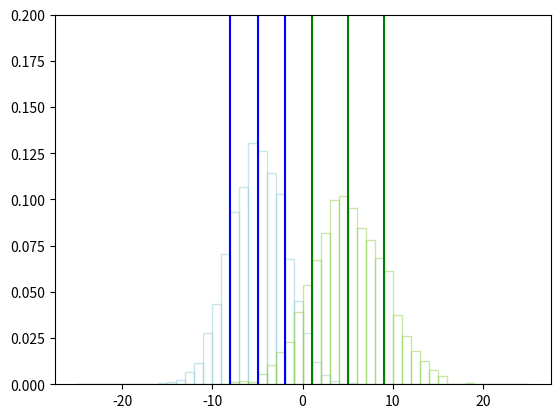
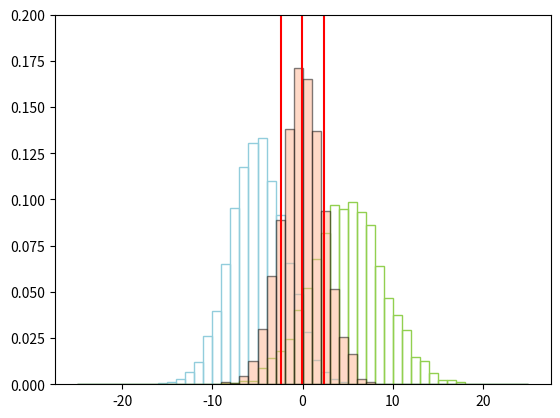
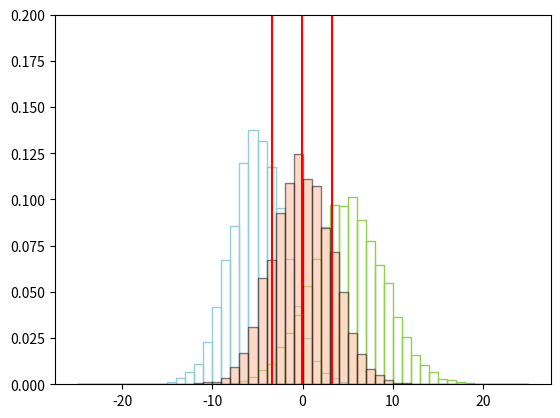
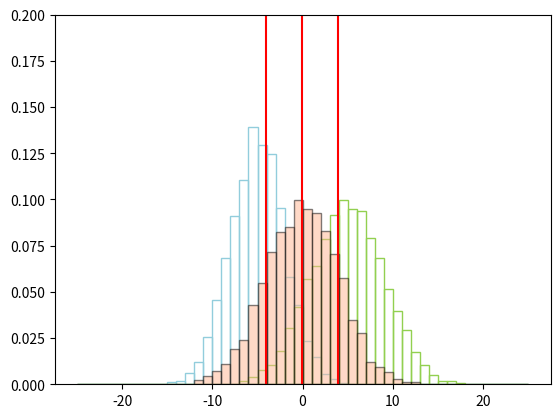
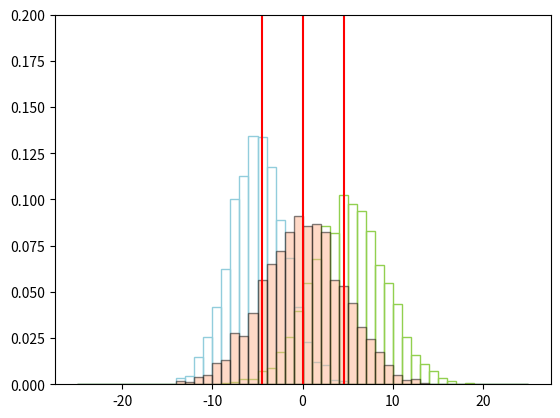
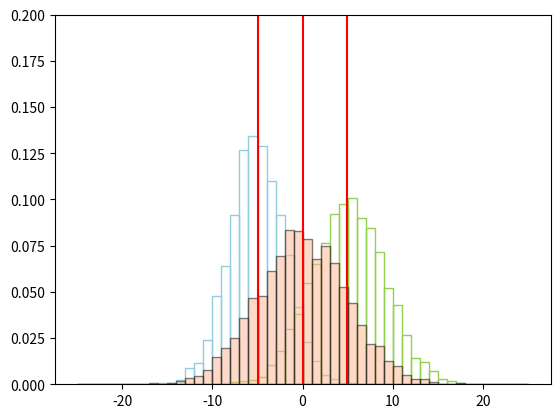
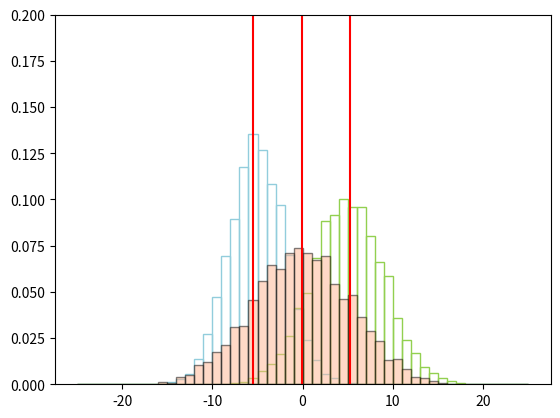
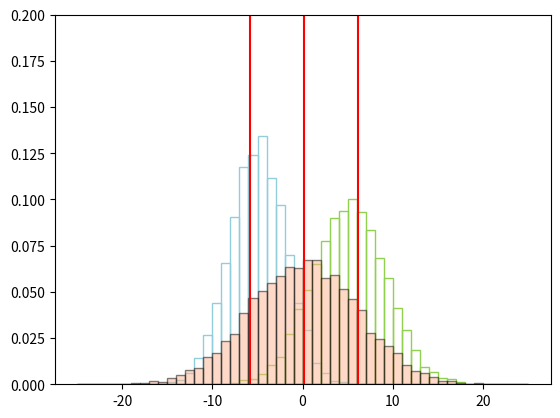
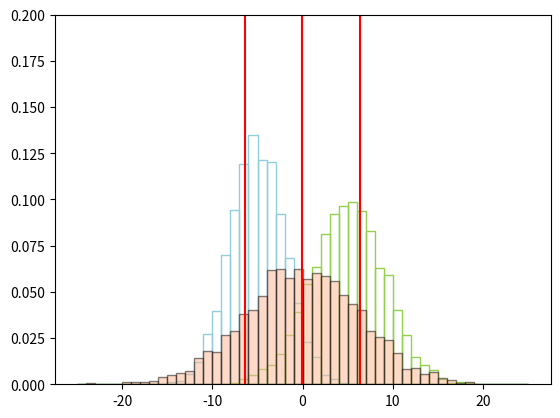
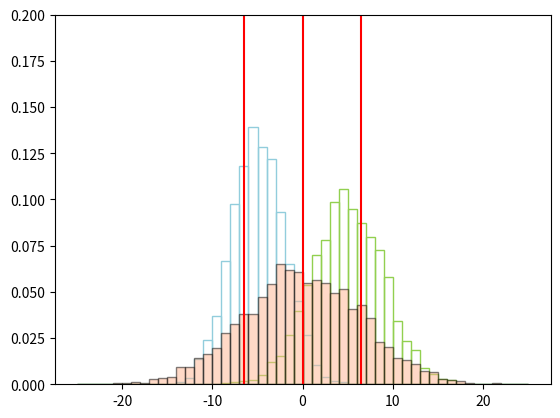

Write Python code to recreate these figures, in order.

###############
# Authored by Weisheng Jiang
# Book 5  |  From Basic Arithmetic to Machine Learning
# Published and copyrighted by Tsinghua University Press
# Beijing, China, 2022
###############

import numpy as np
import matplotlib.pyplot as plt

mu_X1, sigma_X1 = -5, 3
mu_X2, sigma_X2 =  5, 4

rho = 0.5

MU =    [mu_X1, mu_X2]
SIGMA = [[sigma_X1**2, sigma_X1*sigma_X2*rho],
         [sigma_X1*sigma_X2*rho, sigma_X2**2]]

X_12 = np.random.multivariate_normal(MU, SIGMA, 5000)
X1 = X_12[:,0]
X2 = X_12[:,1]

fig, ax = plt.subplots()

plt.hist(X1,bins = 50, range = [-25,25], 
         density = True, facecolor="None",
         edgecolor = '#92CDDC',alpha = 0.5)

plt.axvline(x = mu_X1, color = 'b')
plt.axvline(x = mu_X1 - sigma_X1, color = 'b')
plt.axvline(x = mu_X1 + sigma_X1, color = 'b')

plt.hist(X2,bins = 50, range = [-25,25], 
         density = True, facecolor="None",
         edgecolor = '#92D050',alpha = 0.5)

plt.axvline(x = mu_X2, color = 'g')
plt.axvline(x = mu_X2 - sigma_X2, color = 'g')
plt.axvline(x = mu_X2 + sigma_X2, color = 'g')

plt.ylim(0,0.2)

#%% Y = X1 + X2

for rho in [-0.8, -0.6, -0.4, -0.2, 0, 0.2, 0.4, 0.6, 0.8]:

    MU =    [mu_X1, mu_X2]
    SIGMA = [[sigma_X1**2, sigma_X1*sigma_X2*rho],
             [sigma_X1*sigma_X2*rho, sigma_X2**2]]

    X_12 = np.random.multivariate_normal(MU, SIGMA, 5000)
    X1 = X_12[:,0]
    X2 = X_12[:,1]
    
    Y = X1 + X2
    
    fig, ax = plt.subplots()

    plt.hist(X1,bins = 50, range = [-25,25], 
             density = True, facecolor="None",
             edgecolor = '#92CDDC')
    
    
    plt.hist(X2,bins = 50, range = [-25,25], 
             density = True, facecolor="None",
             edgecolor = '#92D050')

    plt.hist(Y,bins = 50, range = [-25,25], 
             density = True, color = '#FFB591',
             edgecolor = 'k',alpha = 0.5)

    plt.axvline(x = Y.mean(), color = 'r')
    plt.axvline(x = Y.mean() - Y.std(), color = 'r')
    plt.axvline(x = Y.mean() + Y.std(), color = 'r')
    plt.ylim(0,0.2)
